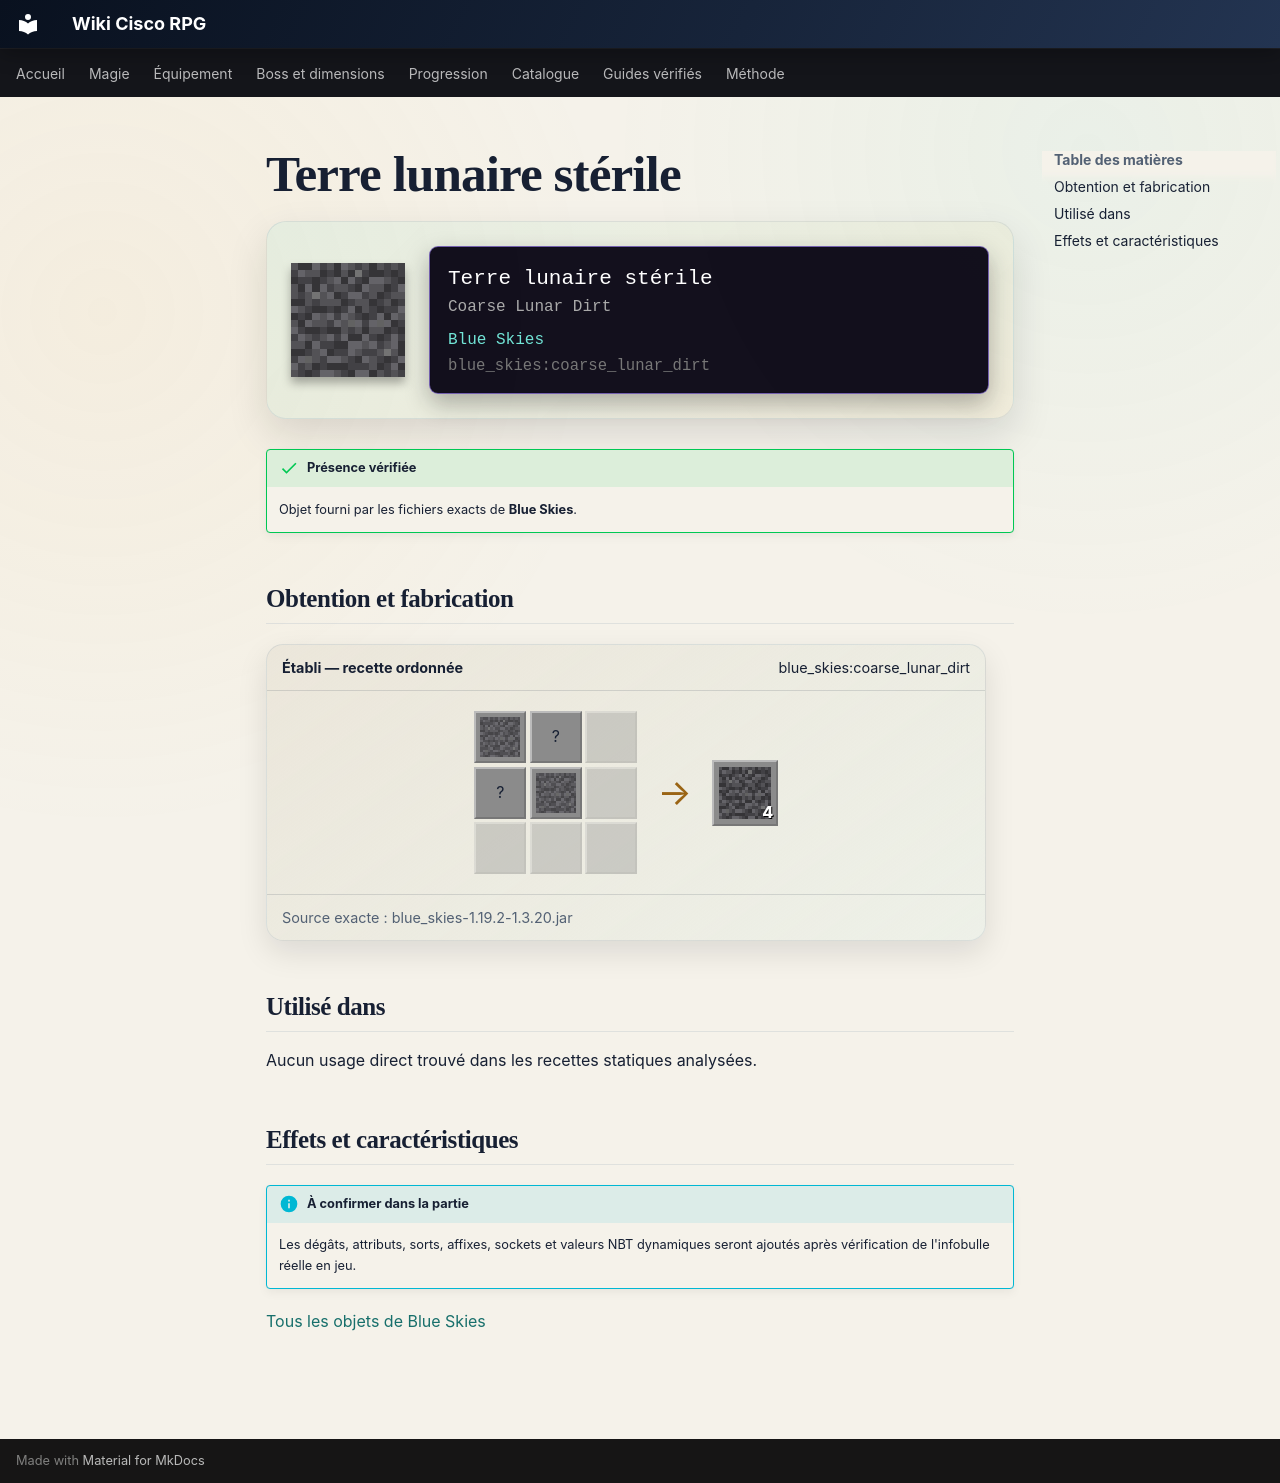

repository: Kloups-Dev/wiki-cisco-rpg · page: catalogue/objets/blue_skies/coarse_lunar_dirt/index.html · generator: mkdocs

# Terre lunaire stérile

<div class="mc-item-showcase">
<img class="mc-item-icon" src="../../../../assets/generated/items/blue_skies/coarse_lunar_dirt.png" alt="Terre lunaire stérile">
<div class="mc-tooltip-card">
<div class="mc-tooltip-card__name">Terre lunaire stérile</div>
<div class="mc-tooltip-card__alias">Coarse Lunar Dirt</div>
<div class="mc-tooltip-card__mod">Blue Skies</div>
<div class="mc-tooltip-card__id">blue_skies:coarse_lunar_dirt</div>
</div>
</div>

!!! success "Présence vérifiée"
    Objet fourni par les fichiers exacts de **Blue Skies**.

## Obtention et fabrication

<div class="jei-recipe"><div class="jei-recipe__head"><strong>Établi — recette ordonnée</strong><span>blue_skies:coarse_lunar_dirt</span></div><div class="jei-recipe__body"><div class="jei-grid"><a class="jei-slot" href="../../../../catalogue/objets/blue_skies/lunar_dirt/" title="Terre lunaire (blue_skies:lunar_dirt)"><img src="../../../../assets/generated/items/blue_skies/lunar_dirt.png" alt="" loading="lazy"></a><span class="jei-slot" title="Gravel (minecraft:gravel)">?</span><span class="jei-slot jei-slot--empty"></span><span class="jei-slot" title="Gravel (minecraft:gravel)">?</span><a class="jei-slot" href="../../../../catalogue/objets/blue_skies/lunar_dirt/" title="Terre lunaire (blue_skies:lunar_dirt)"><img src="../../../../assets/generated/items/blue_skies/lunar_dirt.png" alt="" loading="lazy"></a><span class="jei-slot jei-slot--empty"></span><span class="jei-slot jei-slot--empty"></span><span class="jei-slot jei-slot--empty"></span><span class="jei-slot jei-slot--empty"></span></div><span class="jei-arrow">→</span><span class="jei-slot jei-slot--result"><img src="../../../../assets/generated/items/blue_skies/coarse_lunar_dirt.png" alt=""><span class="jei-count">4</span></span></div><div class="jei-recipe__source">Source exacte : blue_skies-1.19.2-1.3.20.jar</div></div>

## Utilisé dans

Aucun usage direct trouvé dans les recettes statiques analysées.

## Effets et caractéristiques

!!! info "À confirmer dans la partie"
    Les dégâts, attributs, sorts, affixes, sockets et valeurs NBT dynamiques seront ajoutés après vérification de l'infobulle réelle en jeu.

[Tous les objets de Blue Skies](../../../contenu/blue-skies.md)
